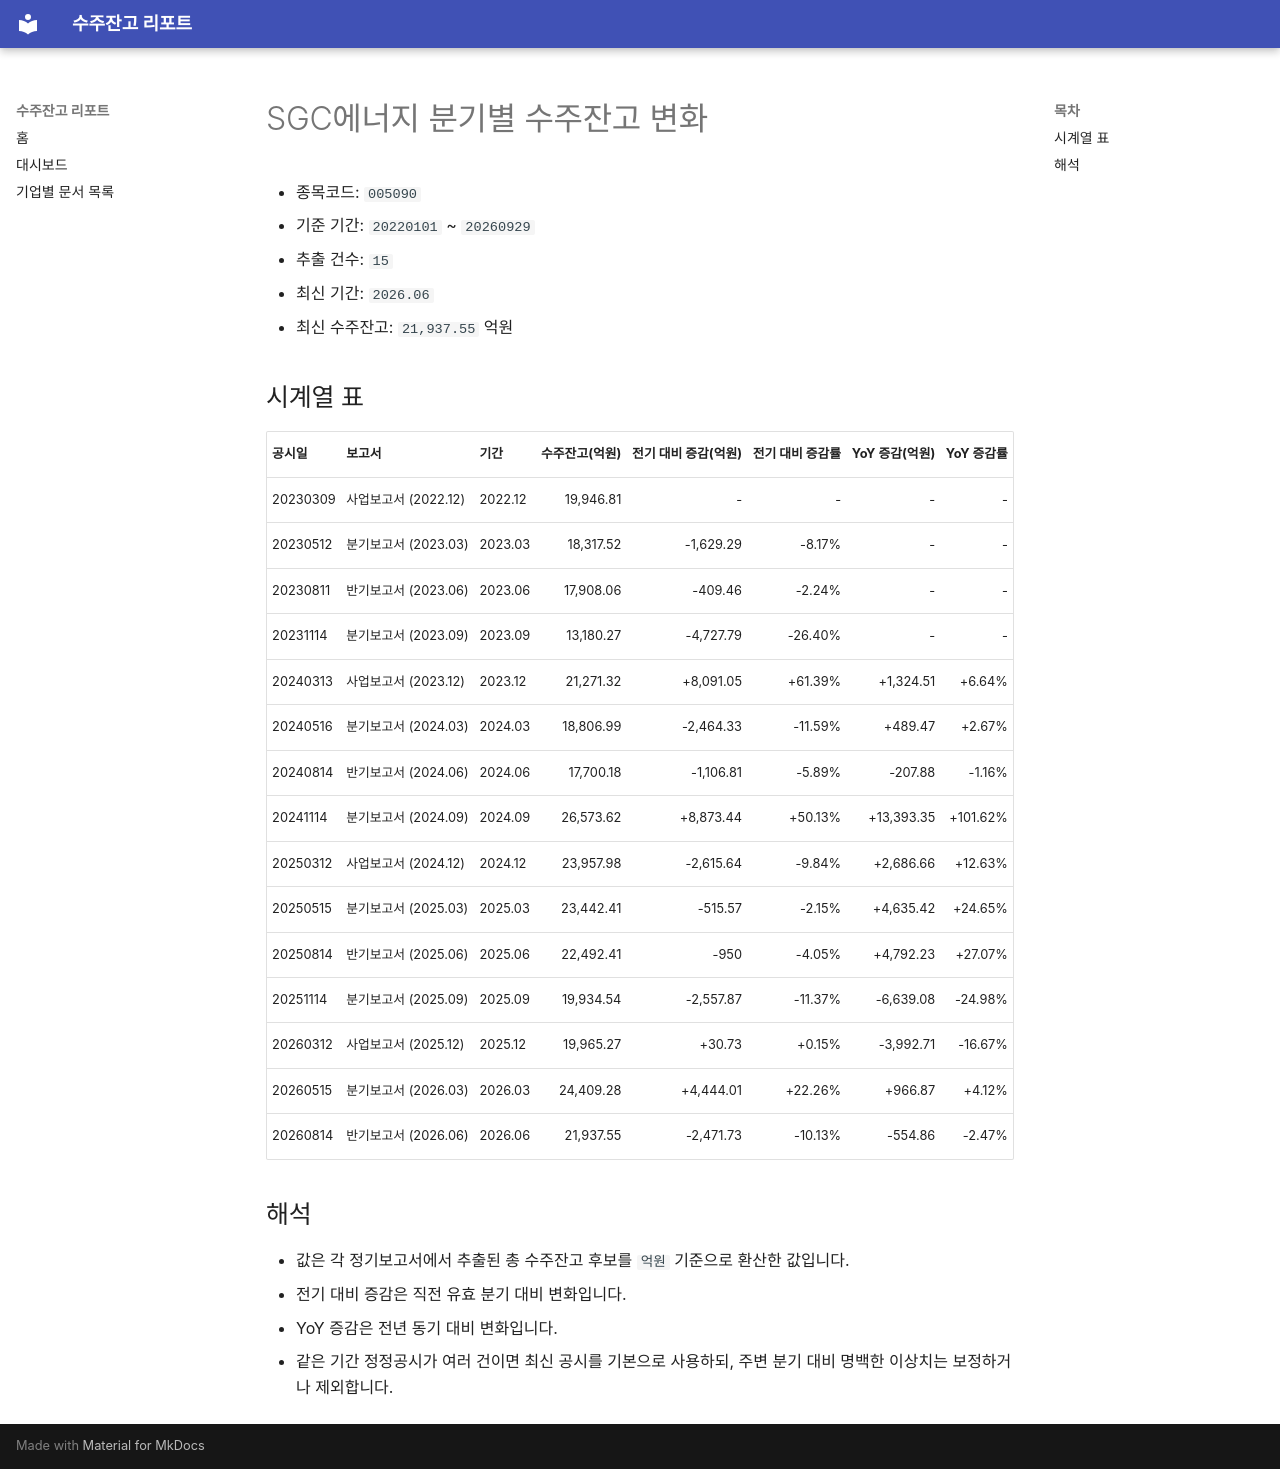

repository: agent-jaden/order-backlog-dashboard · page: companies/SGC에너지_수주잔고(005090)/index.html · generator: mkdocs

# SGC에너지 분기별 수주잔고 변화

- 종목코드: `005090`
- 기준 기간: `20220101` ~ `20260929`
- 추출 건수: `15`
- 최신 기간: `2026.06`
- 최신 수주잔고: `21,937.55` 억원

## 시계열 표

| 공시일 | 보고서 | 기간 | 수주잔고(억원) | 전기 대비 증감(억원) | 전기 대비 증감률 | YoY 증감(억원) | YoY 증감률 |
| --- | --- | --- | ---: | ---: | ---: | ---: | ---: |
| 20230309 | 사업보고서 (2022.12) | 2022.12 | 19,946.81 | - | - | - | - |
| 20230512 | 분기보고서 (2023.03) | 2023.03 | 18,317.52 | -1,629.29 | -8.17% | - | - |
| 20230811 | 반기보고서 (2023.06) | 2023.06 | 17,908.06 | -409.46 | -2.24% | - | - |
| 20231114 | 분기보고서 (2023.09) | 2023.09 | 13,180.27 | -4,727.79 | -26.40% | - | - |
| 20240313 | 사업보고서 (2023.12) | 2023.12 | 21,271.32 | +8,091.05 | +61.39% | +1,324.51 | +6.64% |
| 20240516 | 분기보고서 (2024.03) | 2024.03 | 18,806.99 | -2,464.33 | -11.59% | +489.47 | +2.67% |
| 20240814 | 반기보고서 (2024.06) | 2024.06 | 17,700.18 | -1,106.81 | -5.89% | -207.88 | -1.16% |
| 20241114 | 분기보고서 (2024.09) | 2024.09 | 26,573.62 | +8,873.44 | +50.13% | +13,393.35 | +101.62% |
| 20250312 | 사업보고서 (2024.12) | 2024.12 | 23,957.98 | -2,615.64 | -9.84% | +2,686.66 | +12.63% |
| 20250515 | 분기보고서 (2025.03) | 2025.03 | 23,442.41 | -515.57 | -2.15% | +4,635.42 | +24.65% |
| 20250814 | 반기보고서 (2025.06) | 2025.06 | 22,492.41 | -950 | -4.05% | +4,792.23 | +27.07% |
| 20251114 | 분기보고서 (2025.09) | 2025.09 | 19,934.54 | -2,557.87 | -11.37% | -6,639.08 | -24.98% |
| 20260312 | 사업보고서 (2025.12) | 2025.12 | 19,965.27 | +30.73 | +0.15% | -3,992.71 | -16.67% |
| 20260515 | 분기보고서 (2026.03) | 2026.03 | 24,409.28 | +4,444.01 | +22.26% | +966.87 | +4.12% |
| 20260814 | 반기보고서 (2026.06) | 2026.06 | 21,937.55 | -2,471.73 | -10.13% | -554.86 | -2.47% |

## 해석

- 값은 각 정기보고서에서 추출된 총 수주잔고 후보를 `억원` 기준으로 환산한 값입니다.
- 전기 대비 증감은 직전 유효 분기 대비 변화입니다.
- YoY 증감은 전년 동기 대비 변화입니다.
- 같은 기간 정정공시가 여러 건이면 최신 공시를 기본으로 사용하되, 주변 분기 대비 명백한 이상치는 보정하거나 제외합니다.
